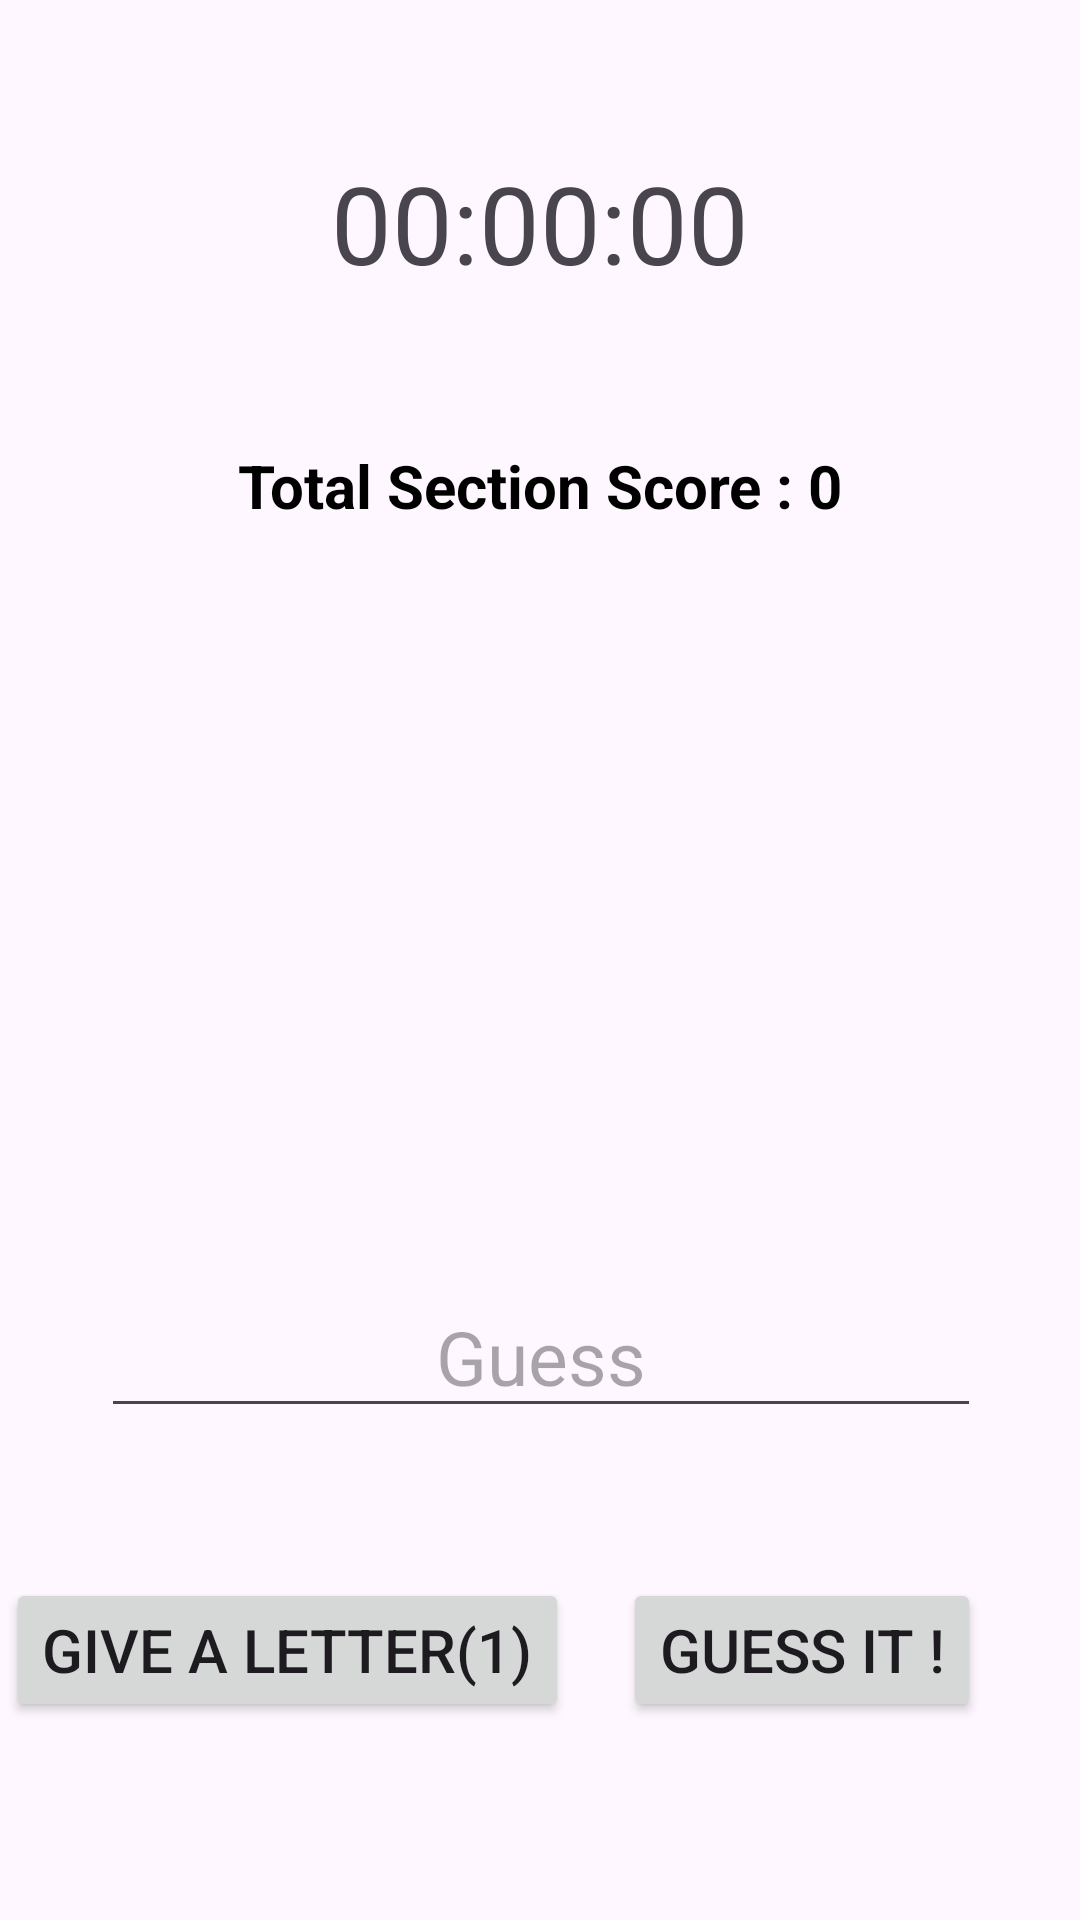

This screen was rendered from an Android layout file. Write that file and the resources it references.
<!-- AndroidManifest.xml: application theme Theme.Isimsehir -->
<!-- res/layout/activity_timer_game.xml -->
<?xml version="1.0" encoding="utf-8"?>
<androidx.constraintlayout.widget.ConstraintLayout xmlns:android="http://schemas.android.com/apk/res/android"
    xmlns:app="http://schemas.android.com/apk/res-auto"
    xmlns:tools="http://schemas.android.com/tools"
    android:layout_width="match_parent"
    android:layout_height="match_parent"
    tools:context=".TimerGame">

    <TextView
        android:id="@+id/textViewCityInfo"
        android:layout_width="wrap_content"
        android:layout_height="wrap_content"
        android:layout_marginTop="50dp"
        android:textSize="40sp"
        android:textStyle="bold"
        app:layout_constraintEnd_toEndOf="@+id/textViewTotalScore"
        app:layout_constraintStart_toStartOf="@+id/textViewTotalScore"
        app:layout_constraintTop_toBottomOf="@+id/textViewTotalScore" />

    <TextView
        android:id="@+id/textViewCity"
        android:layout_width="wrap_content"
        android:layout_height="wrap_content"
        android:layout_marginTop="50dp"
        android:textSize="35sp"
        app:layout_constraintEnd_toEndOf="@+id/textViewCityInfo"
        app:layout_constraintStart_toStartOf="@+id/textViewCityInfo"
        app:layout_constraintTop_toBottomOf="@+id/textViewCityInfo" />

    <TextView
        android:id="@+id/timerTextView"
        android:layout_width="wrap_content"
        android:layout_height="wrap_content"
        android:layout_centerInParent="true"
        android:layout_marginTop="50dp"
        android:text="00:00:00"
        android:textSize="36sp"
        app:layout_constraintEnd_toEndOf="parent"
        app:layout_constraintStart_toStartOf="parent"
        app:layout_constraintTop_toTopOf="parent" />


    <EditText
        android:id="@+id/editTextGuess"
        android:layout_width="wrap_content"
        android:layout_height="wrap_content"
        android:layout_marginTop="50dp"
        android:ems="10"
        android:hint="Guess"

        android:inputType="text"
        android:scrollbarSize="4dp"
        android:textAlignment="center"
        android:textSize="25sp"
        app:layout_constraintEnd_toEndOf="@+id/textViewCity"
        app:layout_constraintStart_toStartOf="@+id/textViewCity"
        app:layout_constraintTop_toBottomOf="@+id/textViewCity" />

    <Button
        android:id="@+id/buttonGiveLetter"
        android:layout_width="wrap_content"
        android:layout_height="wrap_content"
        android:layout_marginTop="50dp"
        android:layout_marginEnd="50dp"
        android:onClick="buttonGiveletter"
        android:text="Give a Letter(1)"
        android:textSize="20sp"
        app:layout_constraintEnd_toStartOf="@+id/buttonGuessIt"
        app:layout_constraintStart_toStartOf="@+id/editTextGuess"
        app:layout_constraintTop_toBottomOf="@+id/editTextGuess" />

    <Button
        android:id="@+id/buttonGuessIt"
        android:layout_width="wrap_content"
        android:layout_height="wrap_content"
        android:layout_marginTop="50dp"
        android:onClick="buttonGuesit"
        android:text="Guess it !"
        android:textSize="20sp"
        app:layout_constraintEnd_toEndOf="@+id/editTextGuess"
        app:layout_constraintTop_toBottomOf="@+id/editTextGuess" />

    <TextView
        android:id="@+id/textViewTotalScore"
        android:layout_width="wrap_content"
        android:layout_height="wrap_content"
        android:layout_marginTop="50dp"
        android:text="Total Section Score : 0"
        android:textColor="#000000"
        android:textSize="20sp"
        android:textStyle="bold"
        app:layout_constraintEnd_toEndOf="parent"
        app:layout_constraintStart_toStartOf="parent"
        app:layout_constraintTop_toBottomOf="@+id/timerTextView" />

</androidx.constraintlayout.widget.ConstraintLayout>
<!-- resources referenced by this layout -->
<resources>
  <style name="Theme.Isimsehir" parent="Base.Theme.Isimsehir" />
  <style name="Base.Theme.Isimsehir" parent="Theme.Material3.DayNight.NoActionBar">
          
          
      </style>
</resources>
